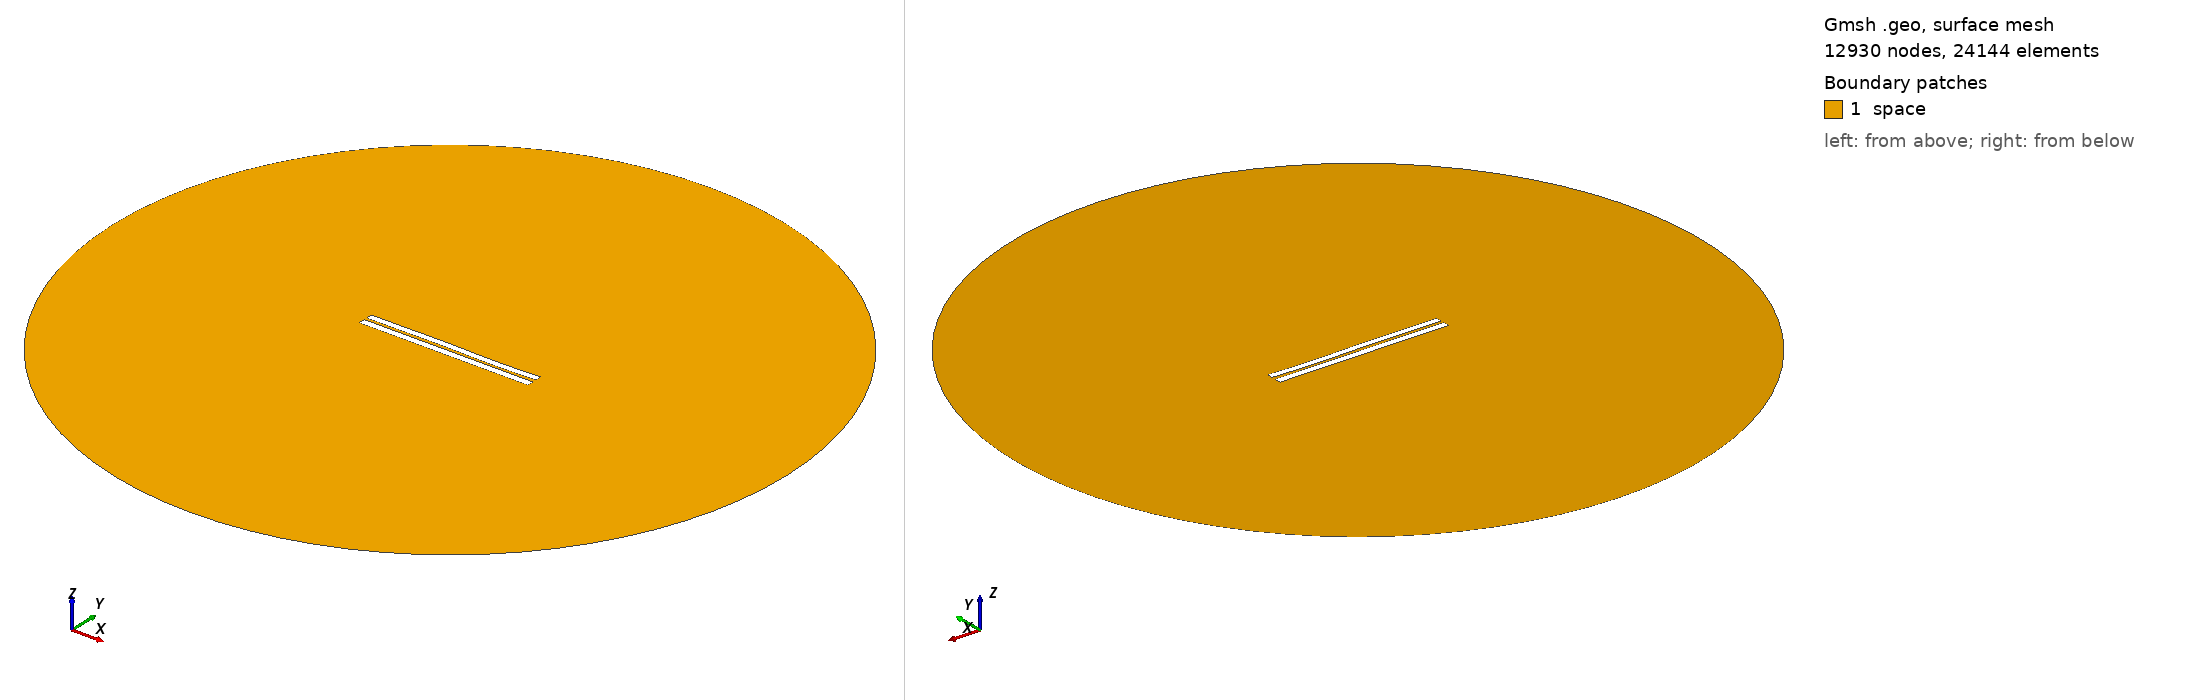

Gmsh geometry script, surface-meshed: 12930 nodes, 24144 surface elements. Boundary patches (legend numbers): 1 space. Left view from above one corner, right view from below the opposite corner. Legend entries are the model's physical surfaces. The drawing asked Gmsh for element sizes between 1% and 20% of the model's largest extent; the script's own settings can give other sizes.

=== 3447.geo (drawn) ===
//---------------------------------------
// Geometry kernel
//---------------------------------------

SetFactory("OpenCASCADE");



//---------------------------------------
// Parameters of the geometry
//---------------------------------------

// Overetch of the upper plate
overetch = 0.125;

// Distance between the plates
distance = 1.5;

// Discretization over the x axis (for the deformation)
nx = 50; 

// Length of the plate
L = 100 - overetch; 

// Number of modes
n = 4; 

// 1st mode coefficient
coeff(1) = 0.0;
beta(1) = 0.596864 * 3.1415926535 / L;

// 2nd mode coefficient
coeff(2) = 0.0;
beta(2) = 1.49418 * 3.1415926535 / L;

// 3rd mode coefficient
coeff(3) = 0.15;
beta(3) = 2.50025 * 3.1415926535 / L;

// 4th mode coefficient
coeff(4) = -0.075;
beta(4) = 3.49999 * 3.1415926535 / L;



//---------------------------------------
// Upper plate (deformed rectangle)
//---------------------------------------

// Coordiantes of the upper plate
xmin = -50;
xmax = 50 - overetch;

// Height of the upper plate
yheight = 4 - 2 * overetch;

// Indexes of the points
UpperID[] = {};
LowerID[] = {};
LeftID[] = {};
RightID[] = {};

// Point index
p = 1;

// Horizontal edges
For i In {1:nx}
    x = xmin + (i-1)*(xmax - xmin)/(nx-1);

    y_bottom = distance / 2 + overetch;
    For j In {1:n}
        C = (Cosh(beta(j)*L) + Cos(beta(j)*L)) / (Sinh(beta(j)*L) + Sin(beta(j)*L));
        y_bottom  = y_bottom + coeff(j) * (Cosh(beta(j)*(x+50)) - Cos(beta(j)*(x+50)) - C * (Sinh(beta(j)*(x+50)) - Sin(beta(j)*(x+50))));
    EndFor

    y_top = y_bottom + yheight;

    Point(p) = {x, y_top, 0, 1.0};
    UpperID[i] = p;
    p = p + 1;

    Point(p) = {x, y_bottom, 0, 1.0};
    LowerID[i] = p;
    p = p + 1;
EndFor

// Create point lists
UpperPts[] = {}; LowerPts[] = {};
For i In {1:nx}
  UpperPts[] += {UpperID[i]};
  LowerPts[] += {LowerID[i]};
EndFor

// Build splines
Spline(1) = {UpperPts[]};
Spline(2) = {LowerPts[]};
Line(3) = {LowerPts[nx-1], UpperPts[nx-1]};
Line(4) = {LowerPts[0], UpperPts[0]};

// Build the plane surface
Curve Loop(1) = {2, 3, -1, -4};
Plane Surface(1) = {1};



//---------------------------------------
// Lower plate (rectangle)
//---------------------------------------

// Vertices
Point(1001) = {-50, -1, 0, 1.0};
Point(1002) = { 50, -1, 0, 1.0};
Point(1003) = { 50,  -5, 0, 1.0};
Point(1004) = {-50,  -5, 0, 1.0};

// Edges
Line(5) = {1001, 1002};
Line(6) = {1002, 1003};
Line(7) = {1003, 1004};
Line(8) = {1004, 1001};

// Plane surface
Line Loop(2) = {5, 6, 7, 8};
Plane Surface(2) = {2}; 



//---------------------------------------
// Outer (fictious) boundary
//---------------------------------------

// Points
Point(1005) = {0, 0, 0};       // Center
Point(1006) = {200, 0, 0};     // Start point
Point(1007) = {0, 200, 0};     // 90 degrees
Point(1008) = {-200, 0, 0};    // 180 degrees
Point(1009) = {0, -200, 0};    // 270 degrees

// Circle arcs (each needs start, center, end)
Circle(9) = {1006, 1005, 1007};
Circle(10) = {1007, 1005, 1008};
Circle(11) = {1008, 1005, 1009};
Circle(12) = {1009, 1005, 1006};

// Plane surface for the entire domain
Curve Loop(3) = {9, 10, 11, 12};
Surface(3) = {3};

// Subtract the plates from the whole domain to obtain the actual domain where we want to solve the equations
BooleanDifference{ Surface{3}; Delete; }{ Surface{1}; Surface{2}; Delete; }




//---------------------------------------
// Transfinite Lines/Curves
//---------------------------------------

// Set the number of points on the boundaries
r = 7;

// Plates
Transfinite Curve {1, 2} = 50*r Using Progression 1;
Transfinite Curve {3, 4} = 2*r Using Progression 1;
Transfinite Line {5, 7} = 50*r Using Progression 1;
Transfinite Line {6, 8} = 2*r Using Progression 1;

// Outer boundary
Transfinite Line {9, 10, 11, 12} = 20 Using Progression 1;



//---------------------------------------
// Physical groups
//---------------------------------------                

// Physical curves (boundaries)
Physical Line("force_segment", 10) = {2};
Physical Line("upper_plate", 11) = {1, 3, 4};
Physical Line("lower_plate", 12) = {5, 6, 7, 8};
Physical Line("boundary", 20) = {9, 10, 11, 12};

// Physical Surfaces
Physical Surface("space", 30) = {3};



//---------------------------------------
// 6. Generate the Mesh
//---------------------------------------

// 2D mesh generation
Mesh 2;
